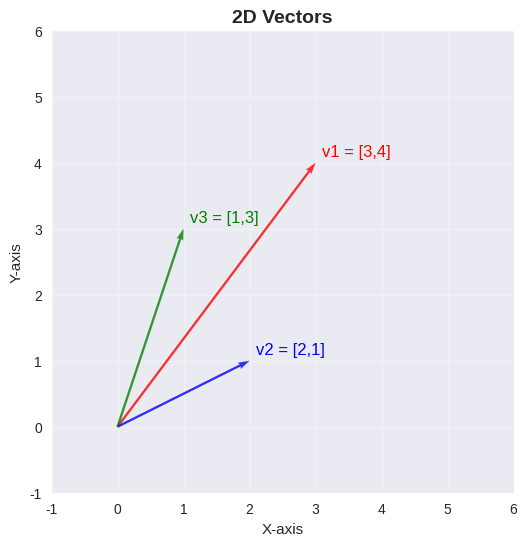
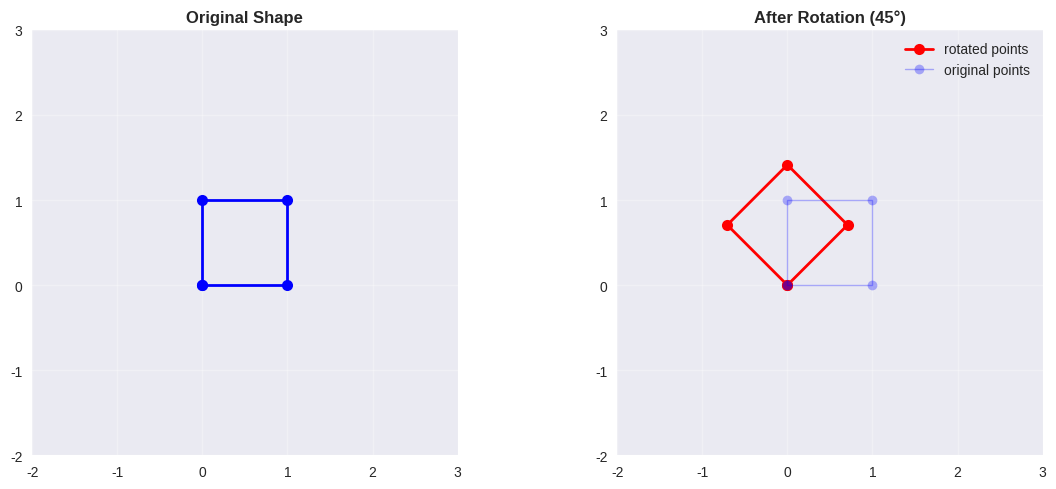
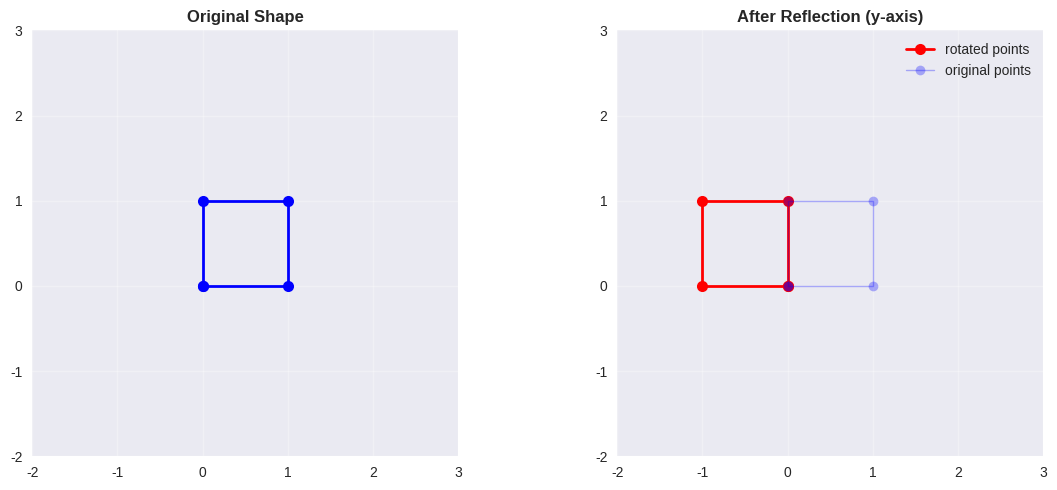
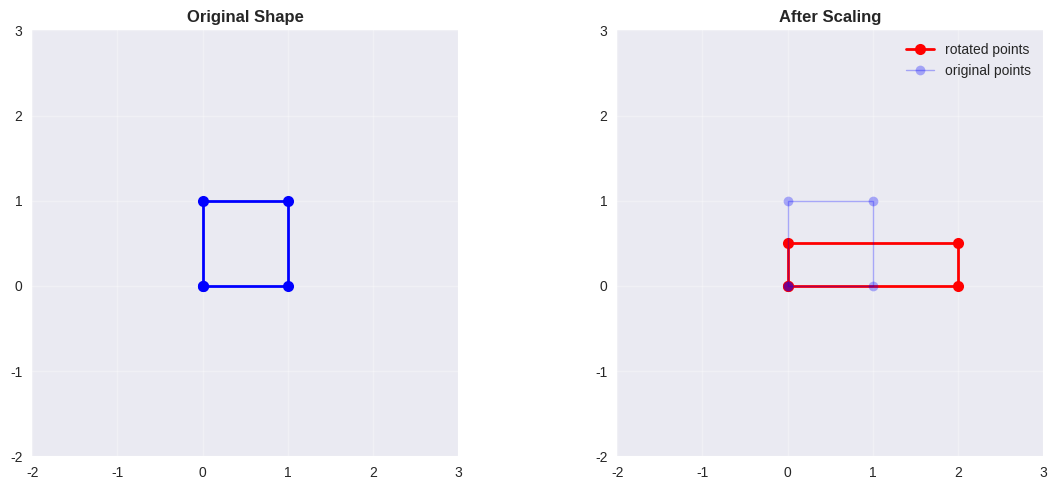
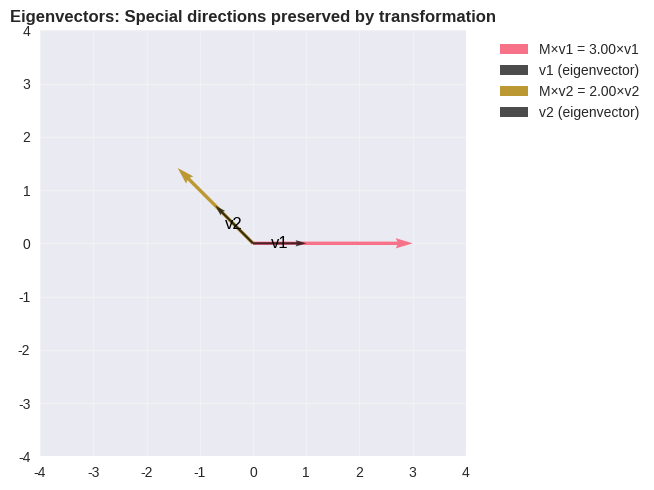
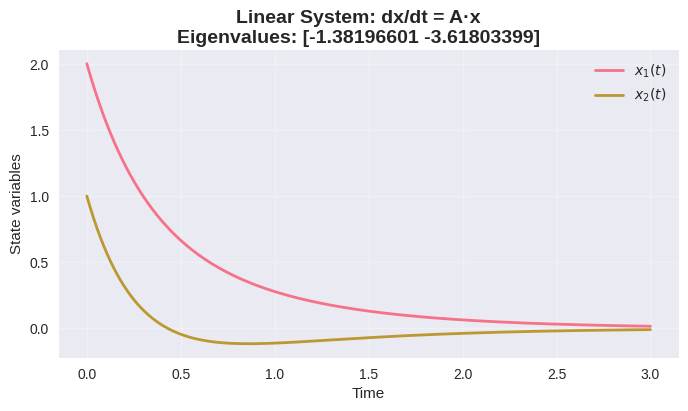
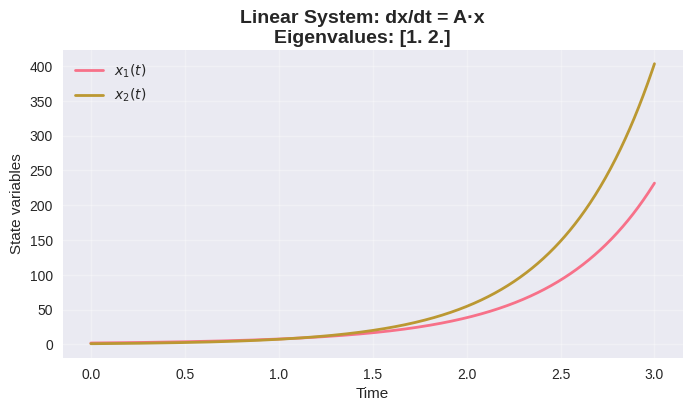
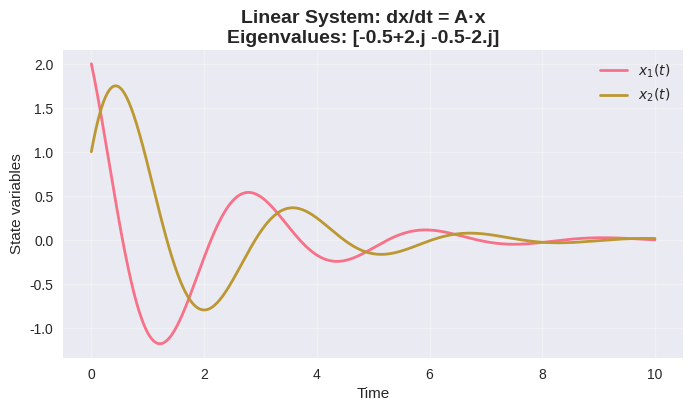
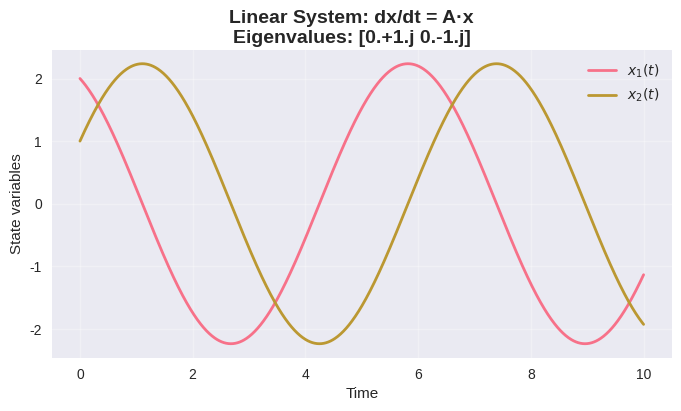

Reproduce these figures in Python, in order.
import numpy as np
import matplotlib.pyplot as plt
import scipy.linalg as la
from scipy.integrate import odeint
import seaborn as sns
plt.style.use('seaborn-v0_8')
sns.set_palette("husl")

print("REPRESENTING VECTORS AND MATRICES")
print("-" * 40)

# Creating vectors
vector_2d = np.array([3, 4])
vector_3d = np.array([1, 2, 3])

print("2D Vector:", vector_2d)
print("3D Vector:", vector_3d)
print(f"Vector magnitude (2D) of {vector_2d}:", np.linalg.norm(vector_2d))

# Creating matrices
matrix_2x2 = np.array([[1, 2], 
                       [3, 4]])

matrix_3x3 = np.array([[1, 0, 2], 
                       [0, 1, 3], 
                       [2, 1, 0]])

print("\n2x2 Matrix:")
print(matrix_2x2)
print("\n3x3 Matrix:")
print(matrix_3x3)

def plot_2d_vectors(vectors, labels=None, colors=None):
    """Plot 2D vectors starting from origin"""
    fig, ax = plt.subplots(figsize=(6, 6))
    
    if colors is None:
        colors = ['red', 'blue', 'green', 'orange', 'purple']
    
    for i, v in enumerate(vectors):
        color = colors[i % len(colors)]
        ax.quiver(0, 0, v[0], v[1], angles='xy', scale_units='xy', scale=1, 
                 color=color, width=0.005, alpha=0.8)
        
        # Add labels
        if labels:
            ax.text(v[0] + 0.1, v[1] + 0.1, labels[i], fontsize=12, color=color)
    
    ax.set_xlim(-1, 6)
    ax.set_ylim(-1, 6)
    ax.grid(True, alpha=0.3)
    ax.set_aspect('equal')
    ax.set_title('2D Vectors', fontsize=14, fontweight='bold')
    ax.set_xlabel('X-axis')
    ax.set_ylabel('Y-axis')
    plt.show()
vectors_to_plot = [vector_2d, np.array([2, 1]), np.array([1, 3])]
labels = ['v1 = [3,4]', 'v2 = [2,1]', 'v3 = [1,3]']
plot_2d_vectors(vectors_to_plot, labels)

# Original points forming a simple shape (square)
square_points = np.array([[0, 1, 1, 0, 0],   # x-coordinates
                          [0, 0, 1, 1, 0]])   # y-coordinates

def apply_transformation(matrix, points):
    """Apply transformation matrix to points"""
    return matrix @ points # We use "@" in Python to do matrix multiplication operation

def plot_transformation(original, transformed, title):
    """Plot original and transformed shapes"""
    fig, (ax1, ax2) = plt.subplots(1, 2, figsize=(12, 5))
    
    # Original shape
    ax1.plot(original[0], original[1], 'bo-', linewidth=2, markersize=8)
    ax1.set_title('Original Shape', fontweight='bold')
    ax1.grid(True, alpha=0.3)
    ax1.set_aspect('equal')
    ax1.set_xlim(-2, 3)
    ax1.set_ylim(-2, 3)
    
    # Transformed shape
    ax2.plot(transformed[0], transformed[1], 'ro-', linewidth=2, markersize=8, label="rotated points")
    ax2.plot(original[0], original[1], 'bo-', alpha=0.3, linewidth=1, label="original points")
    ax2.set_title(f'After {title}', fontweight='bold')
    ax2.grid(True, alpha=0.3)
    ax2.set_aspect('equal')
    ax2.set_xlim(-2, 3)
    ax2.set_ylim(-2, 3)
    ax2.legend()
    plt.tight_layout()
    plt.show()

# Rotation matrix (45 degrees counterclockwise)
angle = np.pi / 4  # 45 degrees in radians
rotation_matrix = np.array([[np.cos(angle), -np.sin(angle)],
                           [np.sin(angle),  np.cos(angle)]])

print("Rotation Matrix (45° CCW):")
print(rotation_matrix)

rotated_square = apply_transformation(rotation_matrix, square_points)
plot_transformation(square_points, rotated_square, 'Rotation (45°)')

# Reflection matrix (flip across y-axis)
reflection_matrix = np.array([[-1, 0],
                             [ 0, 1]])

print("\nReflection Matrix (across y-axis):")
print(reflection_matrix)

reflected_square = apply_transformation(reflection_matrix, square_points)
plot_transformation(square_points, reflected_square, 'Reflection (y-axis)')

# Scaling matrix
scaling_matrix = np.array([[2, 0],
                          [0, 0.5]])

print("\nScaling Matrix (2x in x, 0.5x in y):")
print(scaling_matrix)

scaled_square = apply_transformation(scaling_matrix, square_points)
plot_transformation(square_points, scaled_square, 'Scaling')

# Matrix operations
A = np.array([[2, 1], [1, 3]])
B = np.array([[1, 2], [0, 1]])

print("Matrix A:")
print(A)
print("\nMatrix B:")
print(B)
print("=" * 50)
# Addition
print("\nA + B =")
print(A + B)

# Multiplication
print("\nA × B =")
print(A @ B)

# Transpose
print("\nA^T (transpose of A) =")
print(A.T)

# Determinant
print(f"\ndet(A) = {np.linalg.det(A):.3f}")
print(f"det(B) = {np.linalg.det(B):.3f}")

# Inverse
try:
    A_inv = np.linalg.inv(A)
    print("\nA^(-1) (inverse of A) =")
    print(A_inv)
    
    # Verify: A × A^(-1) = I
    print("\nVerification A × A^(-1) =")
    print(A @ A_inv)
except np.linalg.LinAlgError:
    print("\nA is not invertible (singular matrix)")

# Matrix rank
print(f"\nRank of A: {np.linalg.matrix_rank(A)}")
print(f"Rank of B: {np.linalg.matrix_rank(B)}")

# Example matrix
M = np.array([[3, 1], [0, 2]])
print("Matrix M:")
print(M)

# Calculate eigenvalues and eigenvectors
eigenvalues, eigenvectors = np.linalg.eig(M)

print(f"\nEigenvalues: {eigenvalues}")
print(f"Eigenvectors:\n{eigenvectors}\n")

# Verification: M × v = λ × v
print("=" * 10, "Validate the eigenvalue/eigenvector", "=" * 10)
for i in range(len(eigenvalues)):
    v = eigenvectors[:, i]
    lambda_val = eigenvalues[i]
    
    left_side = M @ v
    right_side = lambda_val * v
    
    print(f"\nFor eigenvalue λ{i+1} = {lambda_val:.3f}:")
    print(f"M × v{i+1} = {left_side}")
    print(f"λ{i+1} × v{i+1} = {right_side}")
    print(f"Equal? {np.allclose(left_side, right_side)}")

# Visualizing eigenvectors
def plot_eigenvectors(matrix, eigenvals, eigenvecs):
    """Visualize eigenvectors and their transformations"""
    fig, ax = plt.subplots(figsize=(6, 5))
    for i in range(len(eigenvals)):
        v = eigenvecs[:, i]
        lambda_val = eigenvals[i]
        # Transformed eigenvector (M × v = λ × v)
        transformed = matrix @ v
        ax.quiver(0, 0, transformed[0], transformed[1], angles='xy',
                 scale_units='xy', scale=1, color=f'C{i}', width=0.008,
                 label=f'M×v{i+1} = {lambda_val:.2f}×v{i+1}')
        # Original eigenvector
        ax.quiver(0, 0, v[0], v[1], angles='xy', scale_units='xy', scale=1,
                 color='k', width=0.005, alpha=0.7,
                 label=f'v{i+1} (eigenvector)')
        # Add labels to the eigenvectors
        ax.text(v[0]/2, v[1]/2, f'v{i+1}', fontsize=12, color='k', ha='center', va='center')

    
    ax.set_xlim(-4, 4)
    ax.set_ylim(-4, 4)
    ax.grid(True, alpha=0.3)
    ax.set_aspect('equal')
    ax.legend(bbox_to_anchor=(1.05, 1), loc='upper left')
    ax.set_title('Eigenvectors: Special directions preserved by transformation',
                fontweight='bold')
    plt.tight_layout()
    plt.show()

plot_eigenvectors(M, eigenvalues, eigenvectors)

def solve_linear_system(A, x0, t_span, title):
    """Solve dx/dt = A*x and plot the solution"""
    
    def system(x, t):
        return A @ x
    
    t = np.linspace(0, t_span, 1000)
    sol = odeint(system, x0, t)
    eigenvals = np.linalg.eig(A)[0]
    print(f"Eigenvalues: {eigenvals}")
    
    # Create plots
    fig, ax = plt.subplots(1, 1, figsize=(8, 4))
    
    # Time series plot
    ax.plot(t, sol[:, 0], label='$x_1(t)$', linewidth=2)
    ax.plot(t, sol[:, 1], label='$x_2(t)$', linewidth=2)
    ax.set_xlabel('Time')
    ax.set_ylabel('State variables')
    ax.legend()
    ax.grid(True, alpha=0.3)
    
    plt.suptitle(f'Linear System: dx/dt = A·x\nEigenvalues: {eigenvals}', 
                fontsize=14, fontweight='bold')
    plt.show()
    
    return eigenvals
x0 = np.array([2, 1])

A = np.array([[-2, -1],
              [-1, -3]])
print("Stable Node (Sink), e.g., cooling of a hot object in a room following Newton's Law of Cooling.")
print("Matrix A:")
print(A)
eigenvals1 = solve_linear_system(A, x0, 3, "Unstable Node")

A = np.array([[1, 0.5], 
               [0, 2]])

print("UNSTABLE NODE (exponential growth)")
print("Matrix A:")
print(A)
eigenvals2 = solve_linear_system(A, x0, 3, "Unstable Node")

A = np.array([[-0.5, -2], 
               [ 2, -0.5]])

print("Damped spring-mass system)")
print("Matrix A:")
print(A)
eigenvals3 = solve_linear_system(A, x0, 10, "Damped spring-mass system")

A = np.array([[0, -1], 
               [1,  0]])

print("CENTER (pure oscillation, like a frictionless pendulum)")
print("Matrix A:")
print(A)
eigenvals4 = solve_linear_system(A, x0, 10, "Center (Pure Oscillation)")